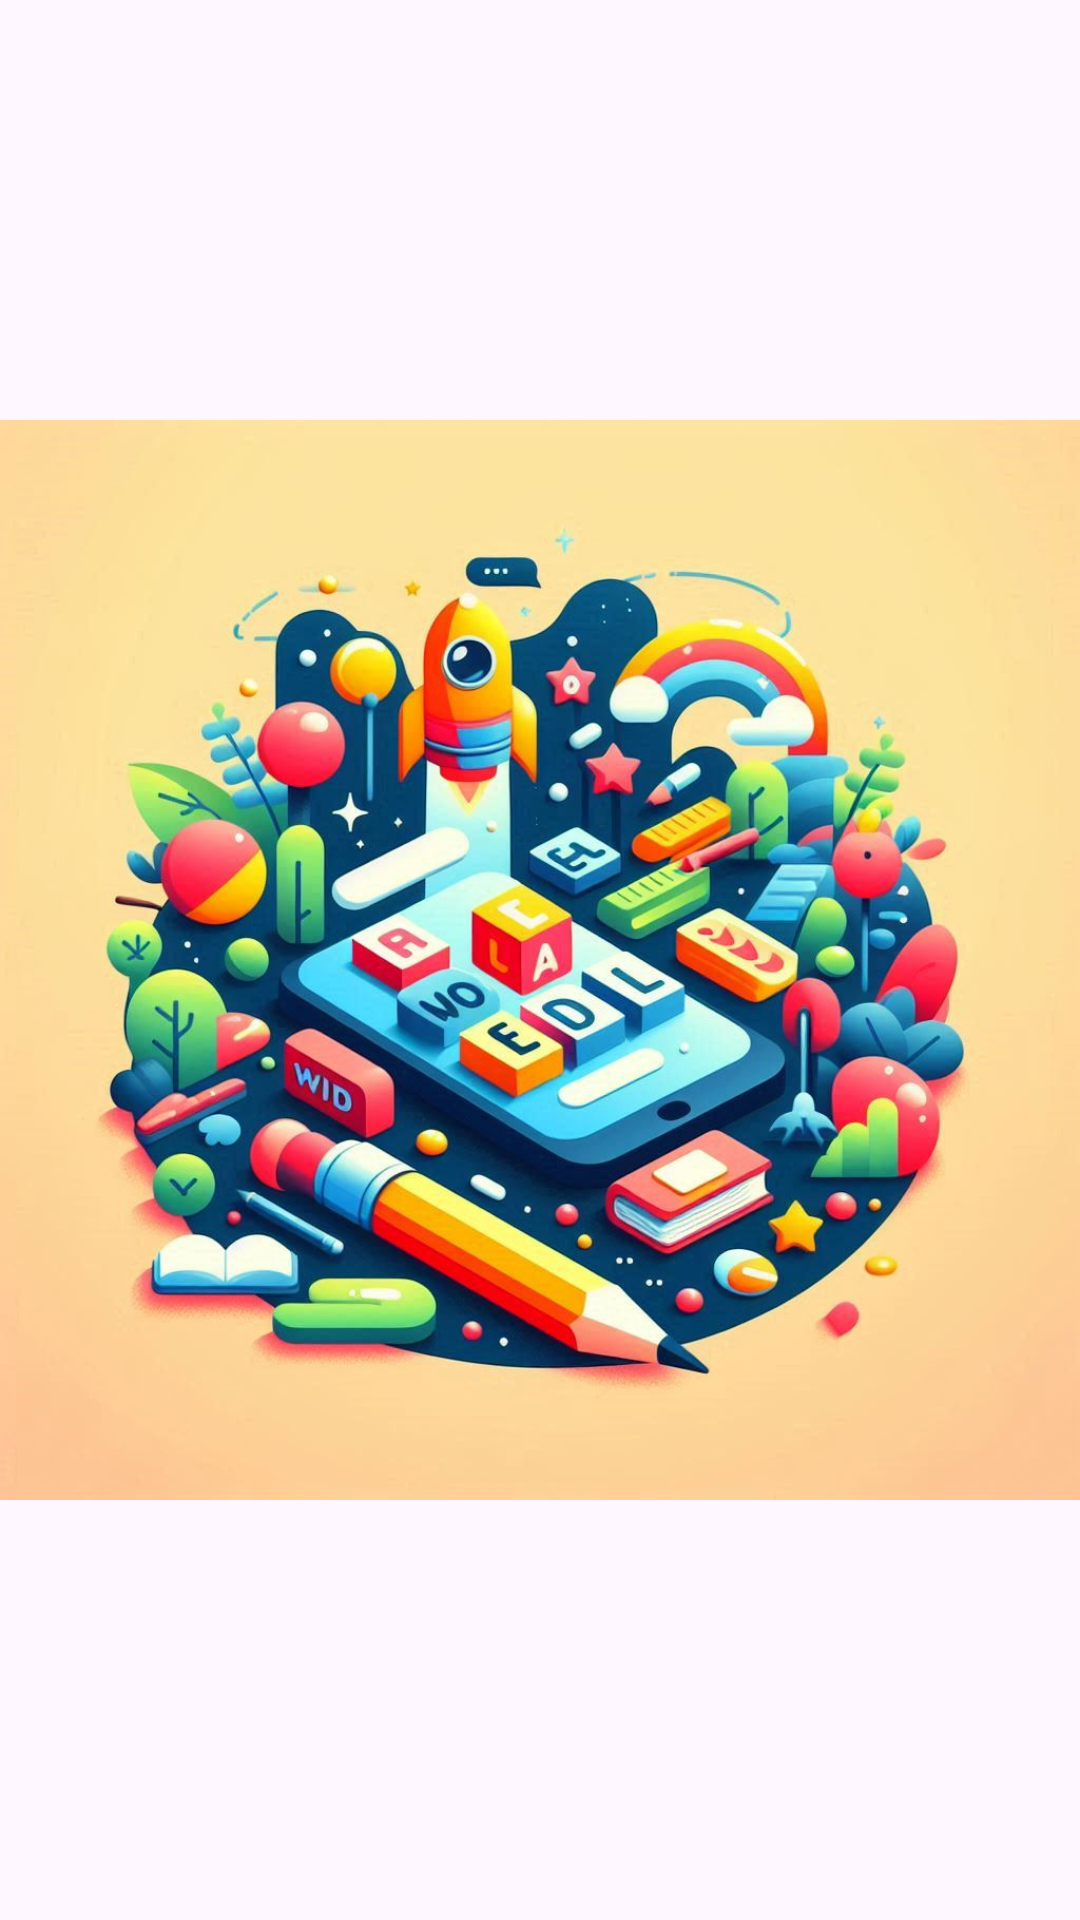

Android layout source for this screen:
<!-- AndroidManifest.xml: application theme Theme.DuoCards -->
<!-- res/layout/fragment_splash.xml -->
<?xml version="1.0" encoding="utf-8"?>
<androidx.constraintlayout.widget.ConstraintLayout xmlns:android="http://schemas.android.com/apk/res/android"
    xmlns:app="http://schemas.android.com/apk/res-auto"
    xmlns:tools="http://schemas.android.com/tools"
    android:layout_width="match_parent"
    android:layout_height="match_parent"
    tools:context=".ui.Splash.SplashFragment">

    <ImageView
        android:id="@+id/ivDesigner"
        android:layout_width="0dp"
        android:layout_height="match_parent"
        android:src="@drawable/designer"
        app:layout_constraintBottom_toBottomOf="parent"
        app:layout_constraintEnd_toEndOf="parent"
        app:layout_constraintStart_toStartOf="parent"
        app:layout_constraintTop_toTopOf="parent">

    </ImageView>

</androidx.constraintlayout.widget.ConstraintLayout>
<!-- resources referenced by this layout -->
<resources>
  <!-- drawable designer: jpeg bitmap (drawable, 132146 bytes) -->
  <style name="Theme.DuoCards" parent="Base.Theme.DuoCards" />
  <style name="Base.Theme.DuoCards" parent="Theme.Material3.DayNight.NoActionBar">
          
          
          <item name="colorPrimary">#FBBEAA</item>
      </style>
</resources>
